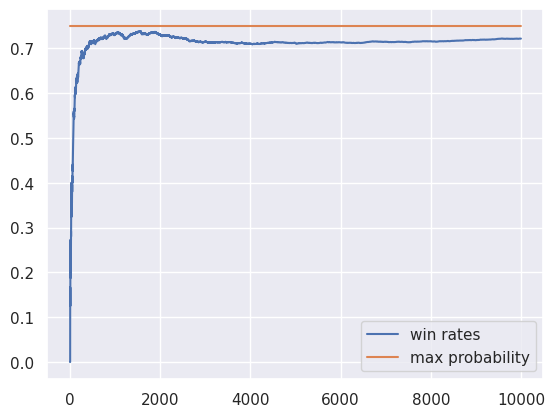

The script that saved this image:
import numpy as np
import matplotlib.pyplot as plt
import seaborn as sns
sns.set()

NUM_TRIALS = 10000
EPSILON = 0.1
BANDIT_PROBABILITIES = [0.2, 0.5, 0.75]

class Bandit:
    def __init__(self, p):
        self.p = p
        self.p_estimate = 0.0
        self.N = 0.0 # number of samples so far
    
    def pull(self):
        return np.random.random() < self.p

    def update(self, x):
        self.N += 1
        self.p_estimate = ((self.N - 1) * self.p_estimate + x) / self.N

def experiment():
    bandits = [Bandit(p) for p in BANDIT_PROBABILITIES]

    rewards = np.zeros(NUM_TRIALS)
    times_explored = 0
    times_exploited = 0
    optimals = 0
    optimal_j = np.argmax([bandit.p for bandit in bandits])
    print("Original optimal j:", optimal_j)

    for i in range(NUM_TRIALS):

        # use epsilon-greedy to select the next bandit
        # either randomly selecting one of the bandits
        # or selecting the best one based on p_estimate
        if np.random.random() < EPSILON:
            times_explored += 1
            j = np.random.randint(len(bandits))
        else:
            times_exploited += 1
            j = np.argmax([bandit.p_estimate for bandit in bandits])

        if j == optimal_j:
            optimals += 1
            
        # pull the arm of the bandit with the largest sample
        x = bandits[j].pull()

        # update the rewards log
        rewards[i] = x

        # update the distriobution forthe bandit whose arm we pooled
        bandits[j].update(x)

    for i, bandit in enumerate(bandits):
        print("Mean estimatess for bandit {}: {}".format(i, bandit.p_estimate))

    print("Total reward earned:", rewards.sum())
    print("Overall win rate:", rewards.sum() / NUM_TRIALS)
    print("Number of times explored:", times_explored)
    print("Number of times eploited:", times_exploited)
    print("Number of times selected optimal bandit:", optimals)

    # plot the results
    cumulative_rewards = np.cumsum(rewards)
    win_rates = cumulative_rewards / (np.arange(NUM_TRIALS) + 1)
    plt.figure()
    plt.plot(win_rates, label="win rates")
    plt.plot(np.ones(NUM_TRIALS)*np.max(BANDIT_PROBABILITIES), label="max probability")
    plt.legend()
    plt.show()

if __name__ == '__main__':
    experiment()